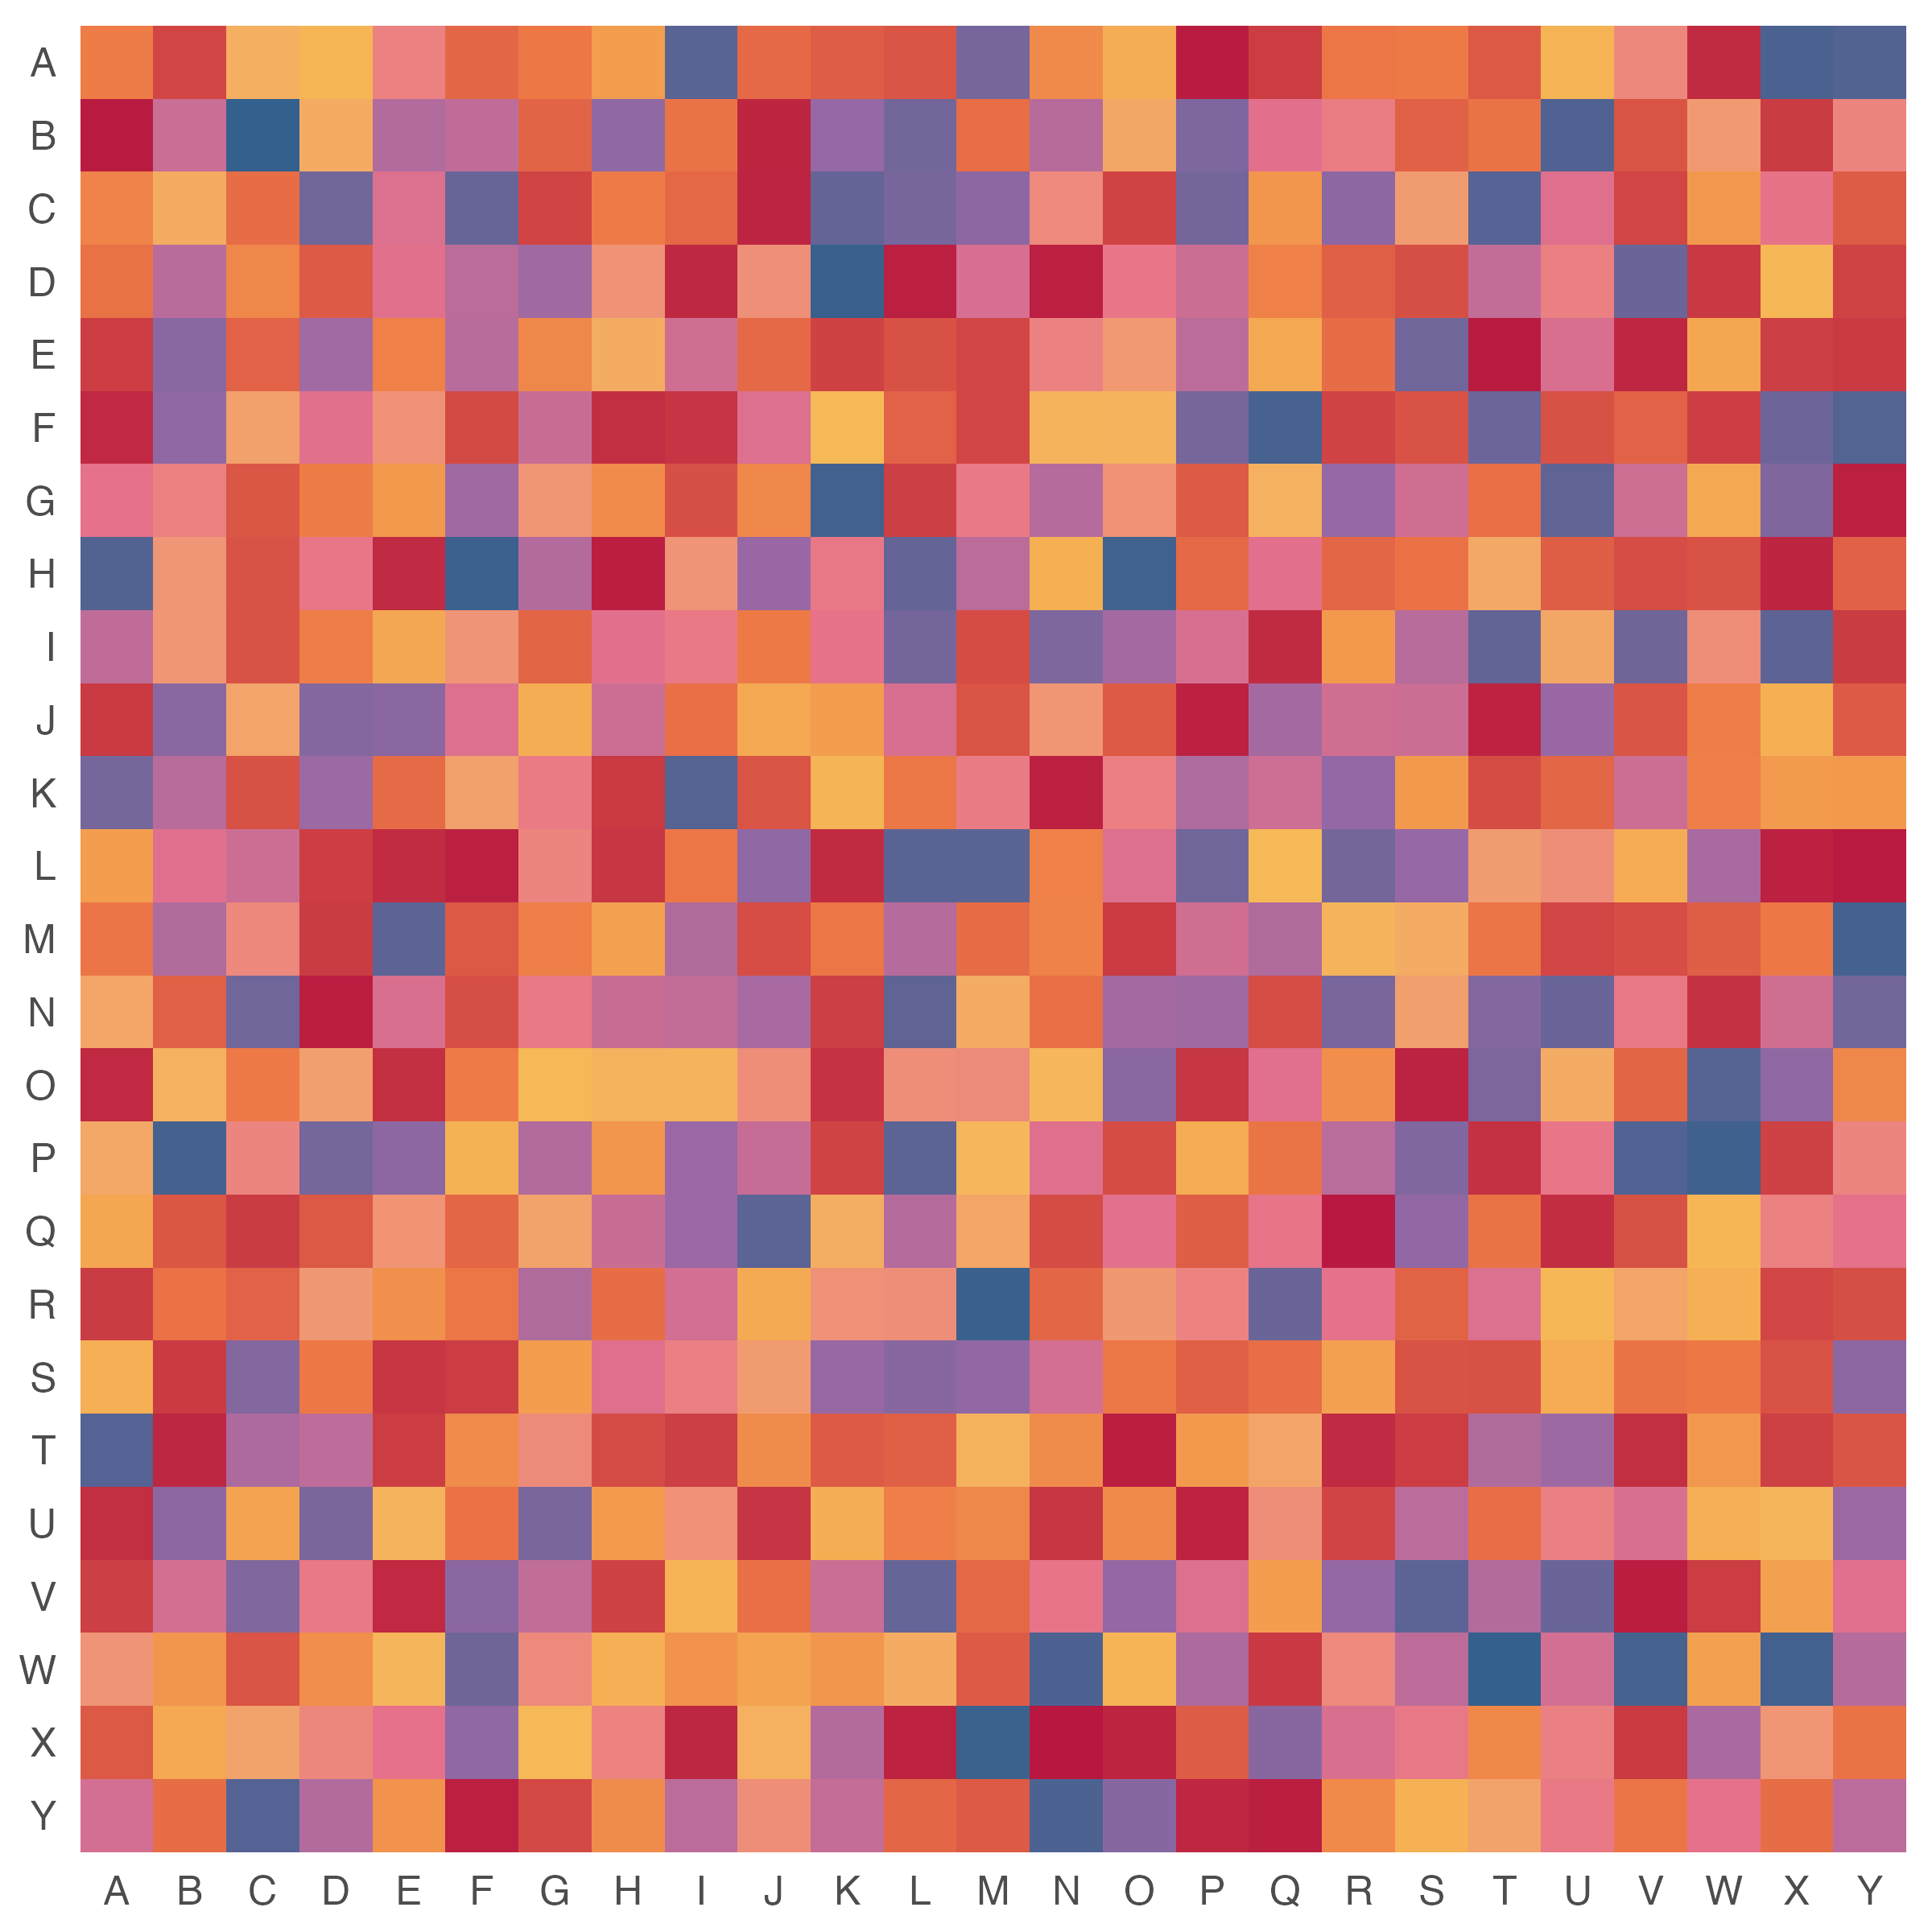

Generate this figure with R:
# Load required libraries
library(ggplot2)
library(paletteer)
library(reshape2)

# Create a sample matrix to simulate data
set.seed(123)
data_matrix <- matrix(runif(625, min = 0, max = 1), nrow = 25, ncol = 25)
rownames(data_matrix) <- rev(LETTERS[1:25])
colnames(data_matrix) <- LETTERS[1:25]

# Melt the matrix to a long format
data_long <- melt(data_matrix)

# Plot using ggplot2
ggplot(data_long, aes(x = Var2, y = Var1, fill = value)) +
   geom_tile() +
   scale_fill_paletteer_c("ggthemes::Sunset-Sunrise Diverging") +
   labs(x = NULL, y = NULL) +
   theme_minimal() +
   theme(
      axis.text.x = element_text(size = 12, angle = 0, hjust = 0.5),
      axis.text.y = element_text(size = 12, angle = 0, vjust = 0.5),
      panel.grid = element_blank(),
      legend.position = "none"
   )

# Save the plot as an image file
ggsave("heatmap.png", width = 8, height = 8, dpi = 300)
